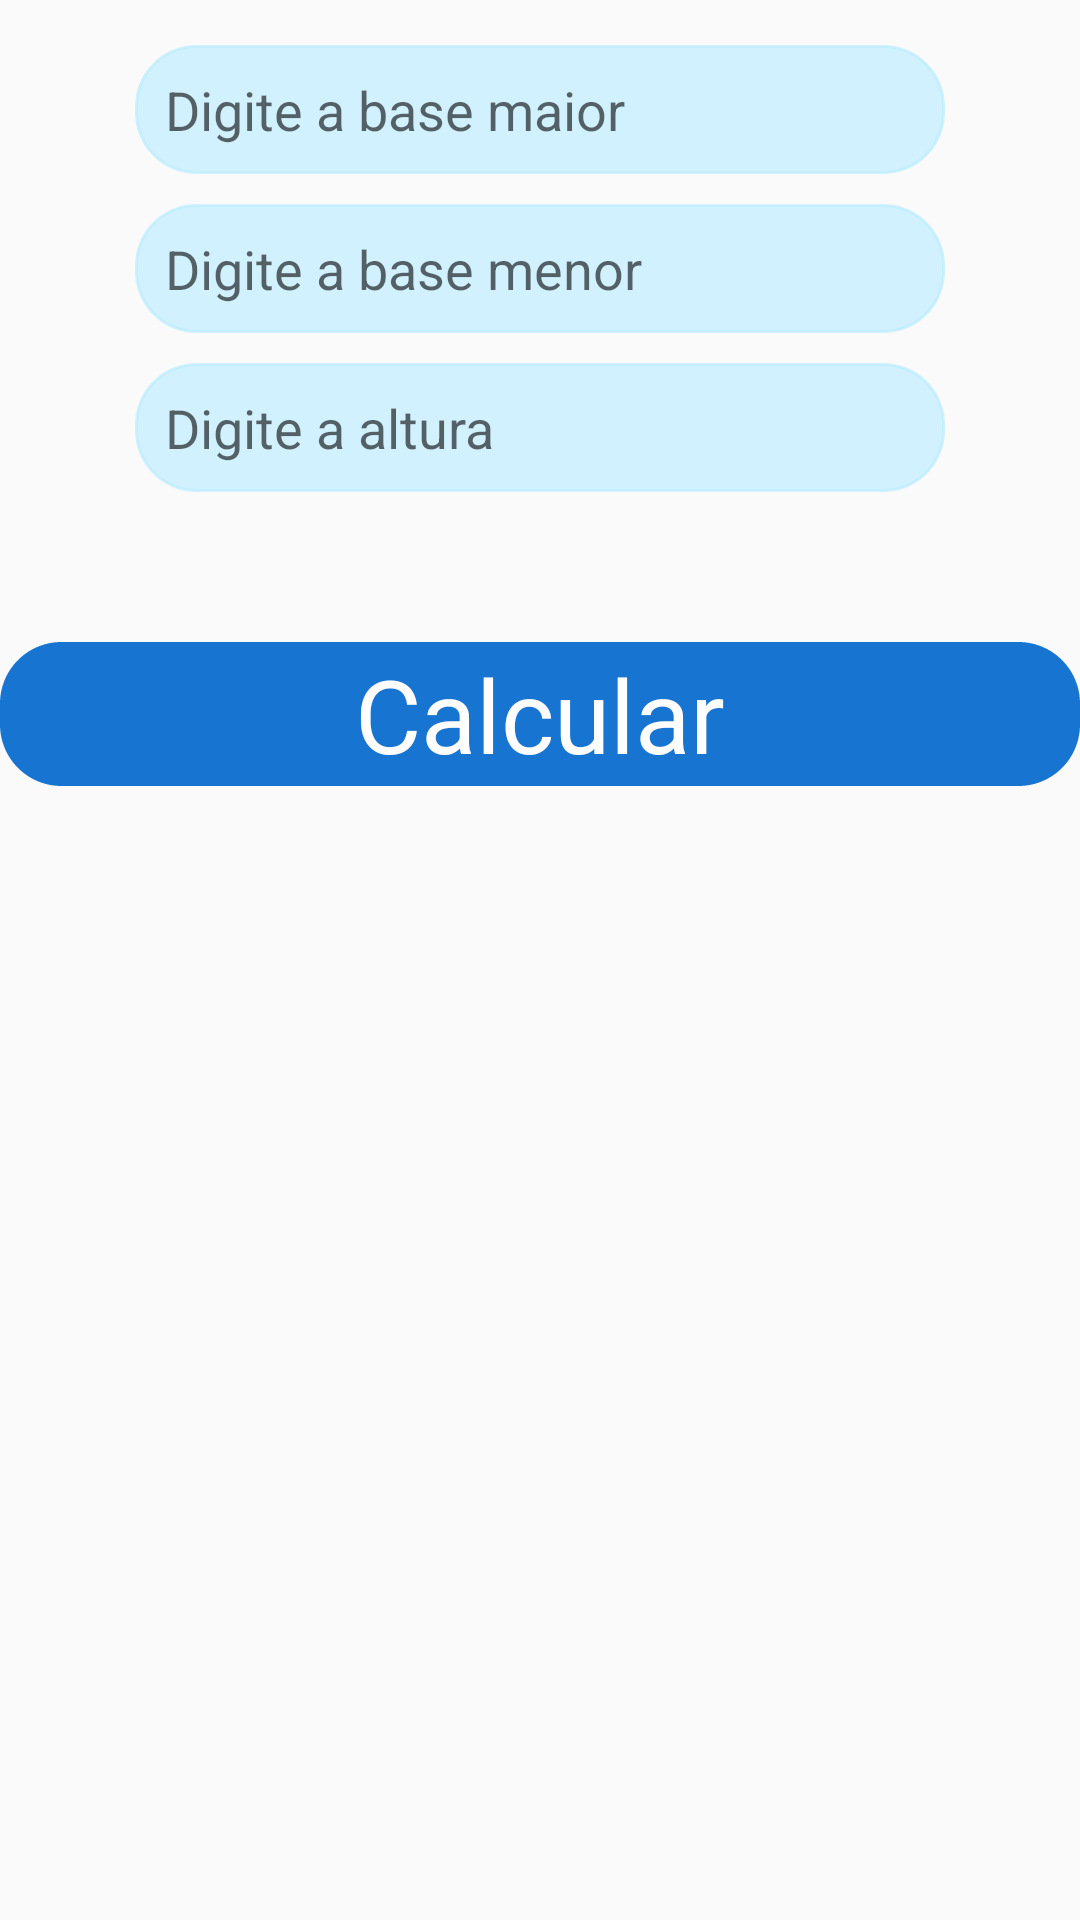

Android layout source for this screen:
<!-- AndroidManifest.xml: application theme AppTheme -->
<!-- res/layout/activity_trapezio.xml -->
<?xml version="1.0" encoding="utf-8"?>
<ScrollView xmlns:android="http://schemas.android.com/apk/res/android"
    android:layout_width="match_parent"
    android:layout_height="wrap_content">

    <LinearLayout
        android:layout_width="match_parent"
        android:layout_height="wrap_content"
        android:orientation="vertical">

        <EditText
            android:id="@+id/base_maior"
            android:layout_width="270dp"
            android:layout_height="43dp"
            android:layout_gravity="center"
            android:layout_marginTop="15dp"
            android:background="@drawable/edt_text"
            android:backgroundTint="#A3B9ECFF"
            android:drawablePadding="10dp"
            android:hint="Digite a base maior"
            android:inputType="number|text"
            android:paddingLeft="10dp" />

        <EditText
            android:id="@+id/base_menor"
            android:layout_width="270dp"
            android:layout_height="43dp"
            android:layout_gravity="center"
            android:layout_below="@id/base_maior"
            android:layout_marginTop="10dp"
            android:background="@drawable/edt_text"
            android:backgroundTint="#A3B9ECFF"
            android:drawablePadding="10dp"
            android:hint="Digite a base menor"
            android:inputType="number|text"
            android:paddingLeft="10dp" />

        <EditText
            android:id="@+id/altura"
            android:layout_width="270dp"
            android:layout_height="43dp"
            android:layout_gravity="center"
            android:layout_below="@id/base_menor"
            android:layout_marginTop="10dp"
            android:background="@drawable/edt_text"
            android:backgroundTint="#A3B9ECFF"
            android:drawablePadding="10dp"
            android:hint="Digite a altura"
            android:inputType="number|text"
            android:paddingLeft="10dp" />

        <Button
            android:id="@+id/calcular_trapezio"
            android:layout_width="match_parent"
            android:layout_height="wrap_content"
            android:layout_below="@id/altura"
            android:layout_gravity="center"
            android:layout_marginTop="50dp"
            android:background="@drawable/edt_text"
            android:backgroundTint="#1775D1"
            android:text="Calcular"
            android:textAppearance="@style/TextAppearance.AppCompat.Display1"
            android:textColor="#FFFDFD"
            android:textColorHint="#010911" />

        <TextView
            android:id="@+id/Resultado_trapezio"
            android:layout_width="match_parent"
            android:layout_height="wrap_content"
            android:layout_below="@id/calcular_trapezio"
            android:layout_marginTop="10dp"
            android:paddingLeft="20dp"
            android:textSize="20dp" />

        <TextView
            android:id="@+id/Obs"
            android:layout_width="match_parent"
            android:layout_height="wrap_content"
            android:layout_below="@id/Resultado_losango"
            android:layout_marginTop="150dp"
            android:paddingLeft="20dp"
            android:textSize="20dp" />
    </LinearLayout>
</ScrollView>
<!-- resources referenced by this layout -->
<resources>
  <!-- drawable edt_text (drawable) -->
  <?xml version="1.0" encoding="utf-8"?>
  <shape xmlns:android="http://schemas.android.com/apk/res/android"
      android:shape="rectangle">
      <stroke android:color="@color/colorPrimaryDark" android:width="1dp" android:dashWidth="@dimen/cardview_default_elevation"/>
      <corners android:radius="20dp"/>
  
  </shape>
  <style name="AppTheme" parent="Theme.AppCompat.Light.DarkActionBar">
          
          <item name="colorPrimary">@color/colorPrimary</item>
          <item name="colorPrimaryDark">@color/colorPrimaryDark</item>
          <item name="colorAccent">@color/colorAccent</item>
  
      </style>
  <color name="colorPrimaryDark">#004991</color>
  <color name="colorPrimary">#008577</color>
  <color name="colorAccent">#1775D1</color>
</resources>
